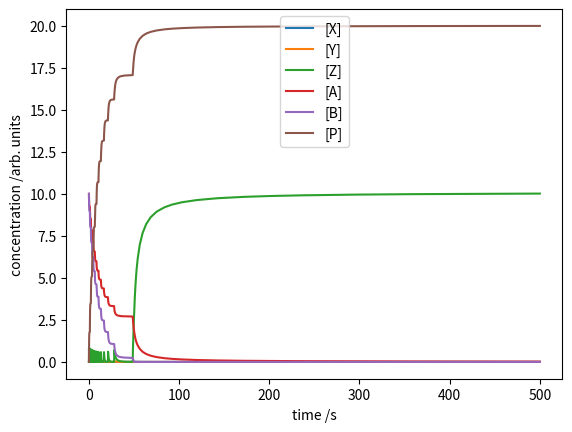

The script that saved this image:
# Source: https://scipython.com/book2/chapter-8-scipy/examples/solving-a-system-of-stiff-odes/
import numpy as np
from scipy.integrate import solve_ivp
import matplotlib.pyplot as plt

k1, k2, k3, k4, k5 = 1.28, 2400000, 33.6, 2400, 1
X0, Y0, Z0, A0, B0, P0 = 0.004, 0.0001, 0.08, 10, 10, 0


def deriv(t, y):
    """ODEs for Robertson's chemical reaction system."""
    # x, y, z = y
    X,Y,Z,A,B,P = y
    xdot = k1*A*Y - k2*X*Y + k3*A*X - 2*k4*X*X #-0.04 * x + 1.e4 * y * z
    ydot = -k1*A*Y - k2*X*Y + k5*B*Z #0.04 * x - 1.e4 * y * z - 3.e7 * y**2
    zdot = 2*k3*A*X - k5*B*Z #3.e7 * y**2
    pdot = k1*A*Y + 2*k2*X*Y + k4*X*X
    adot = -k1*A*Y - k3*A*X + k4*X*X
    bdot = -k5*B*Z
    return xdot, ydot, zdot, adot, bdot, pdot

# Initial and final times.
t0, tf = 0, 500
# Initial conditions: [X] = 1; [Y] = [Z] = 0.
y0 = [X0, Y0, Z0, A0, B0, P0]
# Solve, using a method resilient to stiff ODEs.
soln = solve_ivp(deriv, (t0, tf), y0, method='Radau')
print(soln.nfev, 'evaluations required.')


print(dict(zip(["X","Y","Z","A","B","P"],soln.y[:, -1])))
# Plot the concentrations as a function of time. Scale [Y] by 10**YFAC
# so its variation is visible on the same axis used for [X] and [Z].
plt.plot(soln.t, soln.y[0], label='[X]')
plt.plot(soln.t, soln.y[1], label='[Y]')
plt.plot(soln.t, soln.y[2], label='[Z]')
plt.plot(soln.t, soln.y[3], label='[A]')
plt.plot(soln.t, soln.y[4], label='[B]')
plt.plot(soln.t, soln.y[5], label='[P]')
plt.xlabel('time /s')
plt.ylabel('concentration /arb. units')
plt.legend()
plt.show()